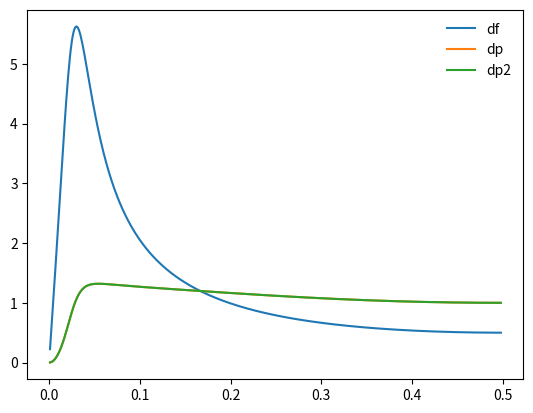

Generate this figure with matplotlib:
# Digital PLL simulation / analysis
# digital time detect between PPS input and divider, DAC output to VCXO
import numpy as np
from matplotlib import pyplot
fir_enable = True

# 125 MHz * 1 second * 14 ppm / 65535 counts
A = 0.028  # phase counts / DAC counts
Kp = -8  # DAC counts / phase counts
Ki = -1  # DAC counts / phase counts / cycle

f = np.arange(1, 499)/500.0 * 0.5  # Hz
T = 1  # second, sample rate
z = np.exp(2*np.pi*f*T*1j)
zi = 1/z

g1 = A * zi / (1-zi)        # plant
g2 = Kp + Ki * zi / (1-zi)  # controller
if fir_enable:
    g2 *= 0.5 * (1+zi)   # FIR filter

g_df = g1 / (1 - g1*g2)  # phase response to VCXO noise
g_dp = 1 / (1 - g1*g2)   # phase response to phase measurement noise

# Can also process this analytically.
# Without the FIR filter, use maxima to find the denominator:
#   g1: A * zi / (1-zi);
#   g2: Kp + Ki * zi / (1-zi);
#   ratsimp((1-zi)^2*(1-g1*g2));
# result:
#   1 + z^{-1}*(-2-Kp*A) + z^{-2}*(1+Kp*A-Ki*A)
# Repeat with the FIR filter:
#   g1: A * zi / (1-zi);
#   g2: (Kp + Ki * zi / (1-zi))*(1+zi)/2;
#   ratsimp((1-zi)^2*(1-g1*g2));
# result:
#   (2 + z^{-1}*(-4-Kp*A) + z^{-2}*(2-Ki*A) + z^{-3}*(Kp*A-Ki*A))/2
# Express that denominator as a polynomial in z:
if fir_enable:
    dpoly = [1, -2-0.5*Kp*A, 1-0.5*Ki*A, 0.5*A*(Kp-Ki)]
else:
    dpoly = [1, (-2-Kp*A), (1+Kp*A-Ki*A)]
dpoly = np.array(dpoly)

np.set_printoptions(precision=4, floatmode="fixed", suppress=False)
print("Poly", dpoly)
rr = np.roots(dpoly)
print("Roots", rr)
print("Root mags", abs(rr))
if all(abs(rr) < 1.0):
    print("Stable!  :-)")
else:
    print("Unstable!  :-(")

# then cross-check numerically
den = np.polyval(dpoly, zi)
g_dp2 = (1-zi)**2 / den

pyplot.plot(f, abs(g_df)/A, label='df')
pyplot.plot(f, abs(g_dp), label='dp')
pyplot.plot(f, abs(g_dp2), label='dp2')
pyplot.legend(frameon=False)
pyplot.show()
